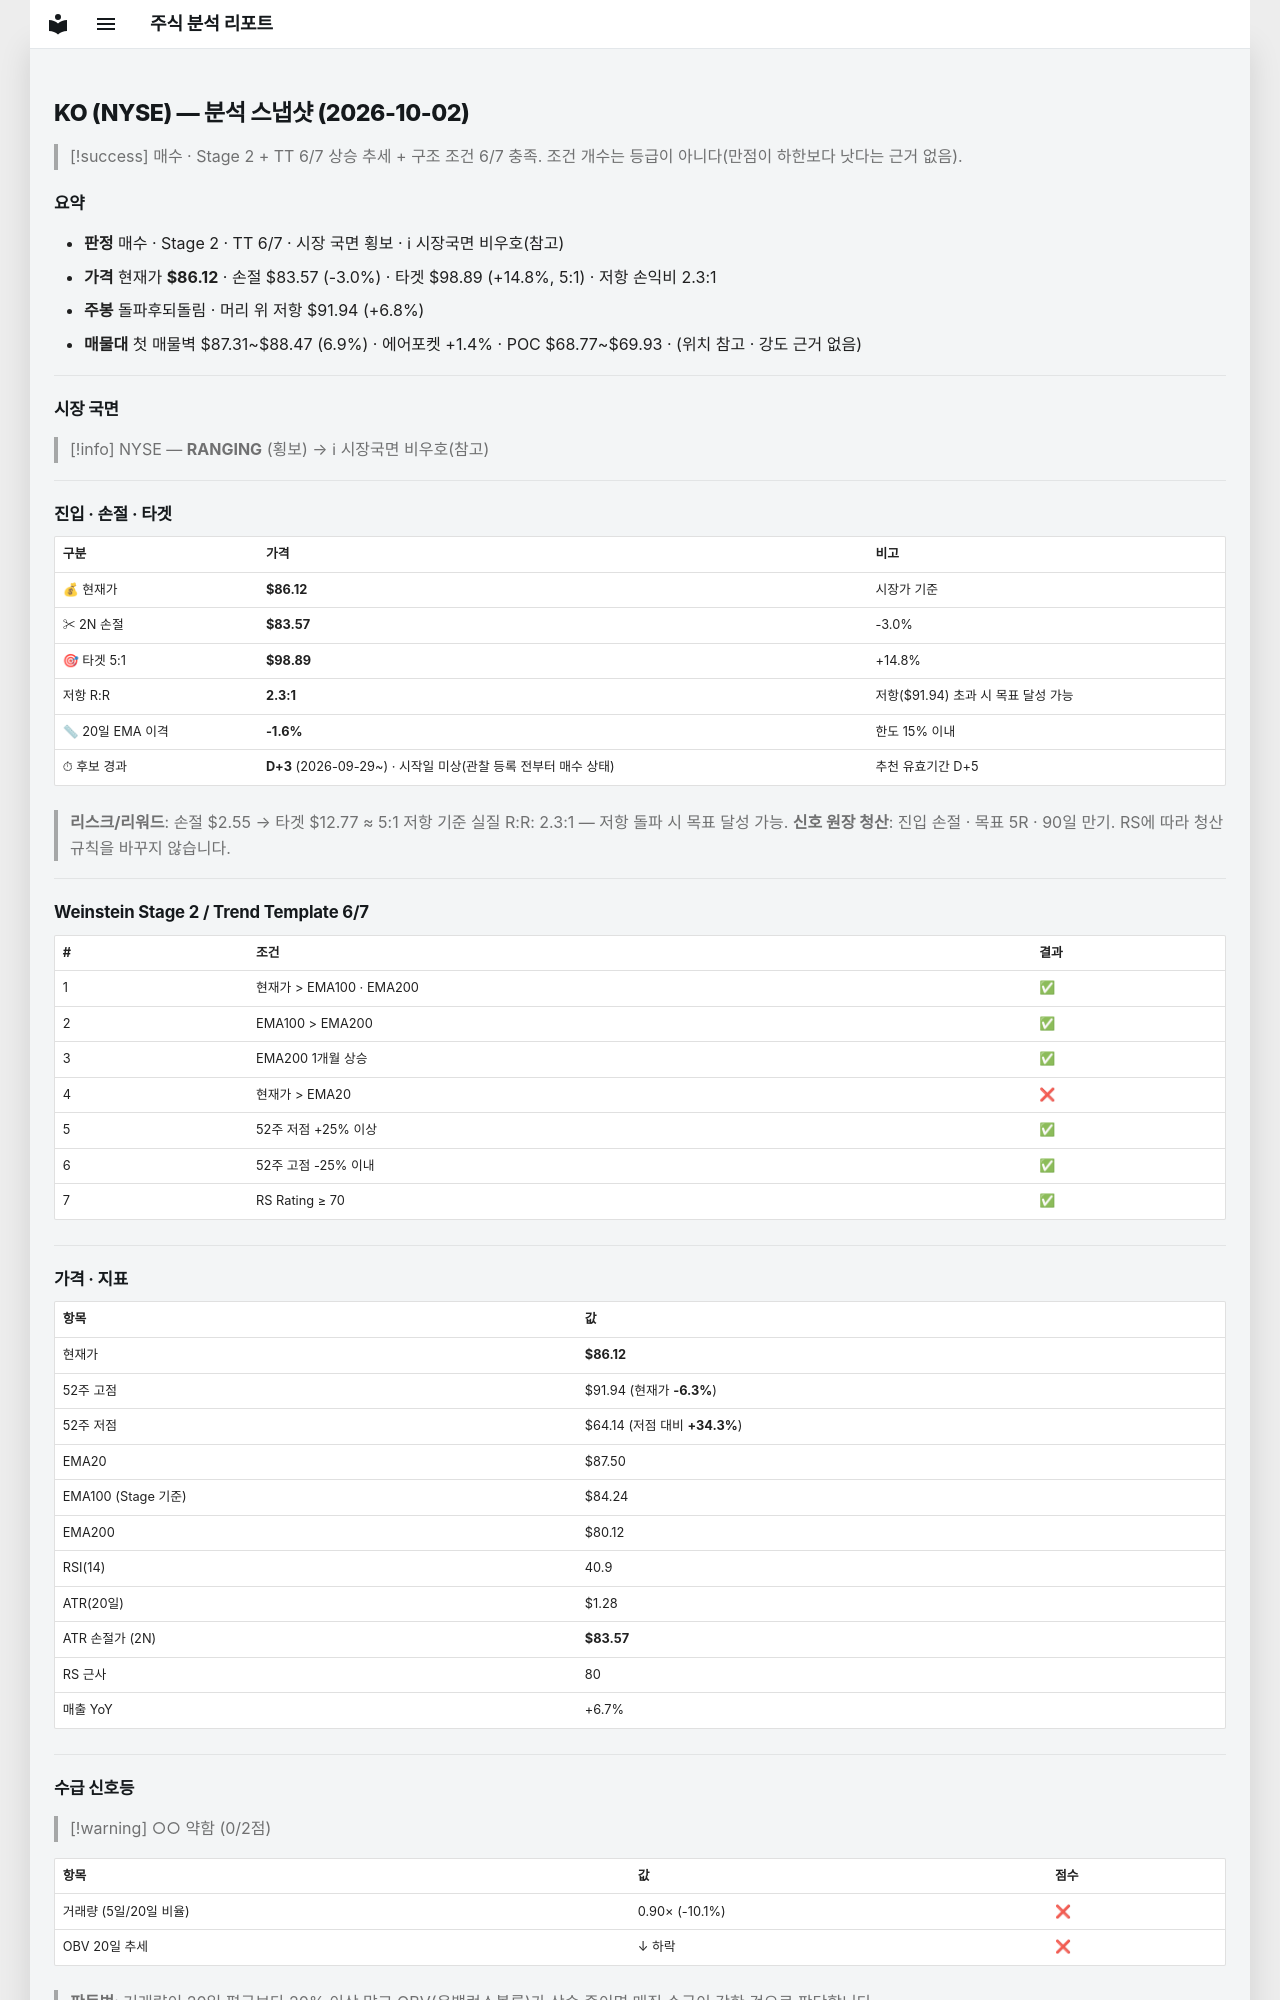

repository: soloandco/stock-reports · page: snapshots/KO-2026-10-02/index.html · generator: mkdocs

---
type: analysis-snapshot
title: KO 분석 스냅샷
ticker: KO
market: NYSE
created: 2026-10-02
updated: 2026-10-02
bar-date: 2026-10-01
verdict: 매수관찰
real-rr: 2.28
sma50-gap-pct: -1.6
candidate-days: 3
candidate-since: 2026-09-29
candidate-start-unknown: true
weekly-position: 돌파후되돌림
weekly-overhead-price: 91.94
weekly-overhead-pct: 6.8
stage: 2
trend-template-score: 6
tt-max: 7
ma-set: ema-20-100-200
price: 86.125
stop-price: 83.57184621684245
market-regime: RANGING
supply-demand-score: 0/2
supply-demand-label: 약함
status: tracking
tags:
  - stock-agent
  - watchlist
  - KO
  - analysis
related:
  - "[[analysis-template]]"
---

# KO (NYSE) — 분석 스냅샷 (2026-10-02)

> [!success] 매수 · Stage 2 + TT 6/7
> 상승 추세 + 구조 조건 6/7 충족. 조건 개수는 등급이 아니다(만점이 하한보다 낫다는 근거 없음).

## 요약

- **판정** 매수 · Stage 2 · TT 6/7 · 시장 국면 횡보 · ℹ 시장국면 비우호(참고)
- **가격** 현재가 **$86.12** · 손절 $83.57 (-3.0%) · 타겟 $98.89 (+14.8%, 5:1) · 저항 손익비 2.3:1
- **주봉** 돌파후되돌림 · 머리 위 저항 $91.94 (+6.8%)
- **매물대** 첫 매물벽 $87.31~$88.47 (6.9%) · 에어포켓 +1.4% · POC $68.77~$69.93 · (위치 참고 · 강도 근거 없음)

---

## 시장 국면

> [!info] NYSE — **RANGING** (횡보) → ℹ 시장국면 비우호(참고)

---

## 진입 · 손절 · 타겟

| 구분 | 가격 | 비고 |
|------|------|------|
| 💰 현재가 | **$86.12** | 시장가 기준 |
| ✂ 2N 손절 | **$83.57** | -3.0% |
| 🎯 타겟 5:1 | **$98.89** | +14.8% |
| 저항 R:R | **2.3:1** | 저항($91.94) 초과 시 목표 달성 가능 |
| 📏 20일 EMA 이격 | **-1.6%** | 한도 15% 이내 |
| ⏱ 후보 경과 | **D+3** (2026-09-29~) · 시작일 미상(관찰 등록 전부터 매수 상태) | 추천 유효기간 D+5 |

> **리스크/리워드**: 손절 $2.55 → 타겟 $12.77 ≈ 5:1
> 저항 기준 실질 R:R: 2.3:1 — 저항 돌파 시 목표 달성 가능.
> **신호 원장 청산**: 진입 손절 · 목표 5R · 90일 만기. RS에 따라 청산 규칙을 바꾸지 않습니다.

---

## Weinstein Stage 2 / Trend Template 6/7

| # | 조건 | 결과 |
|---|------|------|
| 1 | 현재가 > EMA100 · EMA200 | ✅ |
| 2 | EMA100 > EMA200 | ✅ |
| 3 | EMA200 1개월 상승 | ✅ |
| 4 | 현재가 > EMA20 | ❌ |
| 5 | 52주 저점 +25% 이상 | ✅ |
| 6 | 52주 고점 -25% 이내 | ✅ |
| 7 | RS Rating ≥ 70 | ✅ |

---

## 가격 · 지표

| 항목 | 값 |
|------|---|
| 현재가 | **$86.12** |
| 52주 고점 | $91.94 (현재가 **-6.3%**) |
| 52주 저점 | $64.14 (저점 대비 **+34.3%**) |
| EMA20 | $87.50 |
| EMA100 (Stage 기준) | $84.24 |
| EMA200 | $80.12 |
| RSI(14) | 40.9 |
| ATR(20일) | $1.28 |
| ATR 손절가 (2N) | **$83.57** |
| RS 근사 | 80 |
| 매출 YoY | +6.7% |

---
## 수급 신호등

> [!warning] ○○ 약함 (0/2점)

| 항목 | 값 | 점수 |
|------|------|------|
| 거래량 (5일/20일 비율) | 0.90× (-10.1%) | ❌ |
| OBV 20일 추세 | ↓ 하락 | ❌ |

> **판독법**: 거래량이 20일 평균보다 20% 이상 많고 OBV(온밸런스볼륨)가 상승 중이면 매집 수급이 강한 것으로 판단합니다.

---
